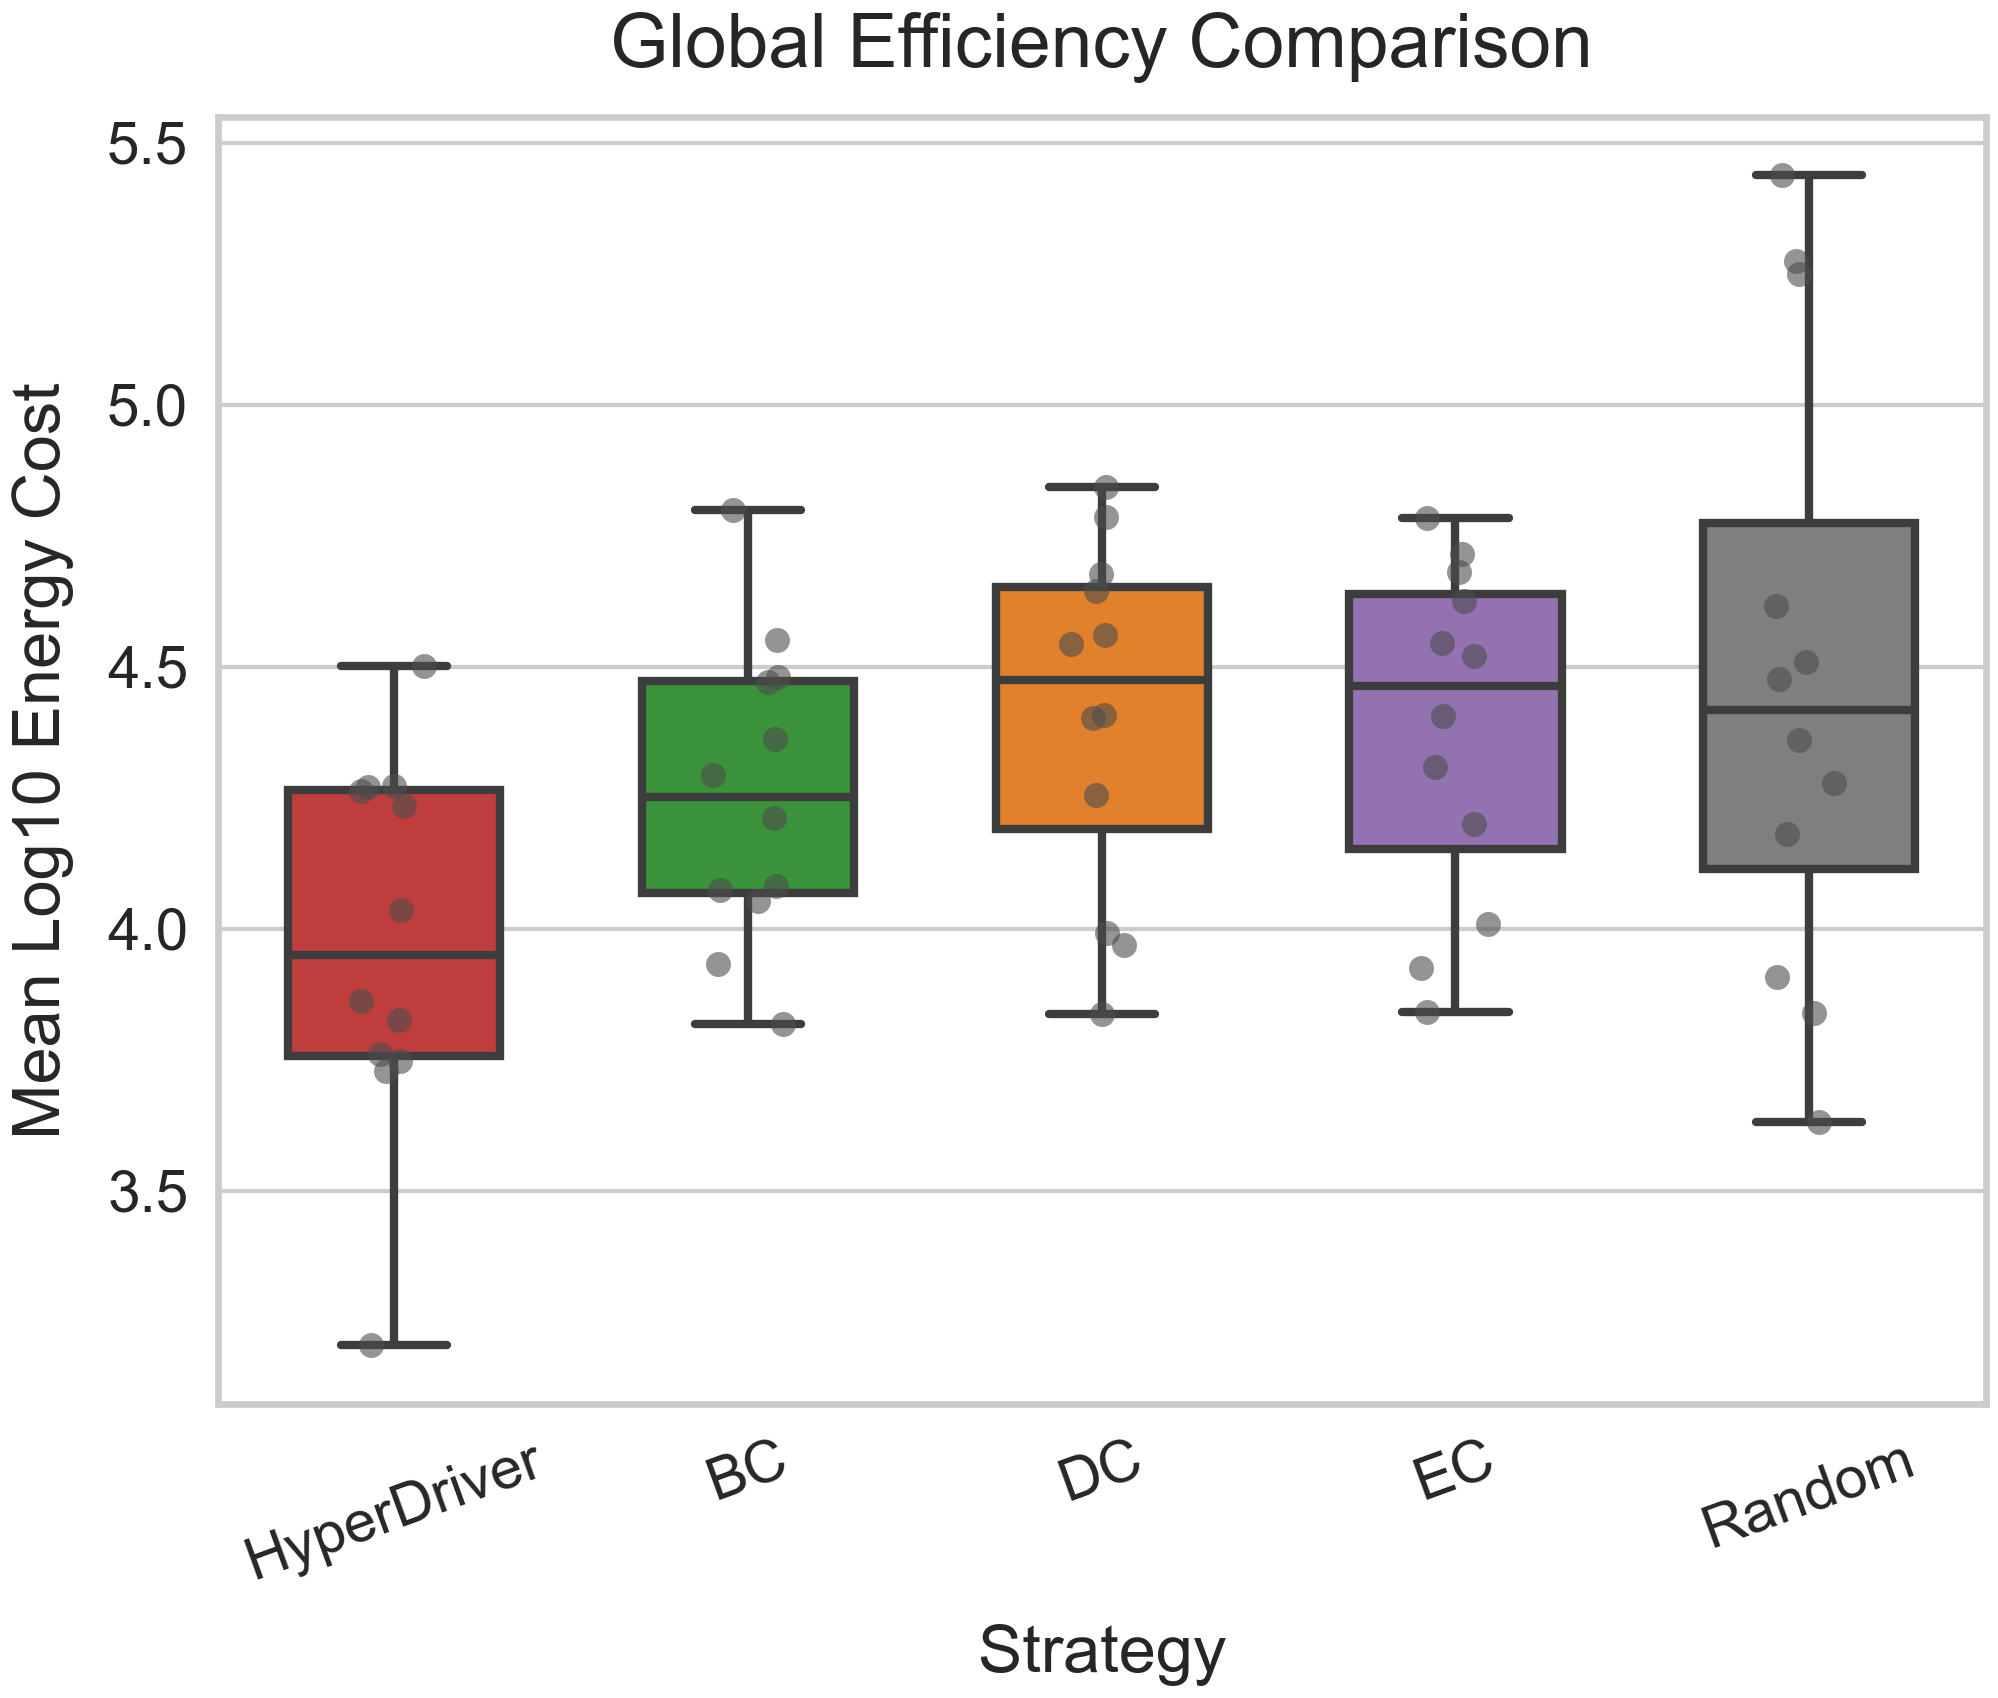

The data file committed next to this chart (first rows):
Dataset, Strategy, Avg_Log10_Energy
Hazbun, BC, 4.073
Hazbun, DC, 4.542
Hazbun, EC, 4.545
Hazbun, HyperDriver, 3.204
Hazbun, Random, 3.631
Babu, BC, 4.799
Babu, DC, 4.844
Babu, EC, 4.714
Babu, HyperDriver, 4.501
Babu, Random, 4.616
Breitkreutz, BC, 4.081
Breitkreutz, DC, 4.256
Breitkreutz, EC, 4.199
Breitkreutz, HyperDriver, 3.862
Breitkreutz, Random, 4.278
Gavin, BC, 4.552
Gavin, DC, 4.785
Gavin, EC, 4.784
Gavin, HyperDriver, 4.271
Gavin, Random, 5.25
Ho, BC, 4.293
Ho, DC, 4.401
Ho, EC, 4.405
Ho, HyperDriver, 4.036
Ho, Random, 4.509
Ito, BC, 4.362
Ito, DC, 4.408
Ito, EC, 4.308
Ito, HyperDriver, 4.234
Ito, Random, 4.476
Krogan_LCMS, BC, 4.481
Krogan_LCMS, DC, 4.676
Krogan_LCMS, EC, 4.681
Krogan_LCMS, HyperDriver, 4.271
Krogan_LCMS, Random, 5.437
Krogan_MALDI, BC, 4.47
Krogan_MALDI, DC, 4.645
Krogan_MALDI, EC, 4.625
Krogan_MALDI, HyperDriver, 4.262
Krogan_MALDI, Random, 5.275
Lambert, BC, 4.21
Lambert, DC, 4.559
Lambert, EC, 4.52
Lambert, HyperDriver, 3.746
Lambert, Random, 4.359
Tarassov, BC, 3.818
Tarassov, DC, 3.837
Tarassov, EC, 3.841
Tarassov, HyperDriver, 3.761
Tarassov, Random, 3.839
Uetz, BC, 4.052
Uetz, DC, 3.991
Uetz, EC, 4.01
Uetz, HyperDriver, 3.728
Uetz, Random, 4.181
Yu, BC, 3.932
Yu, DC, 3.968
Yu, EC, 3.925
Yu, HyperDriver, 3.825
Yu, Random, 3.907
